Image classification data set "splitted_data" (murtathaalnajjar/pneumonia-AI-detection-school-project on GitHub). Class labels (2): normal, pneumonia.

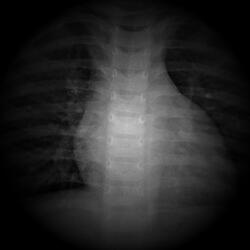
Label: normal

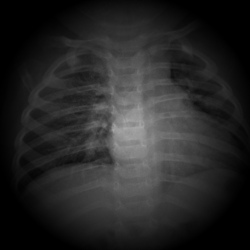
Label: normal

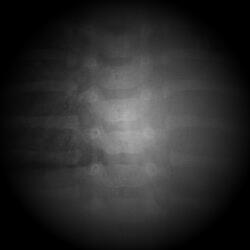
Label: pneumonia

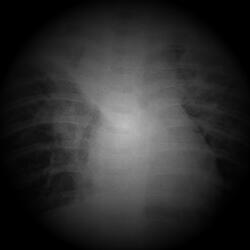
Label: pneumonia

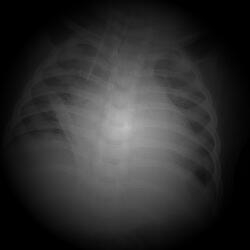
Label: pneumonia

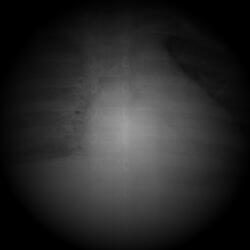
Label: pneumonia
